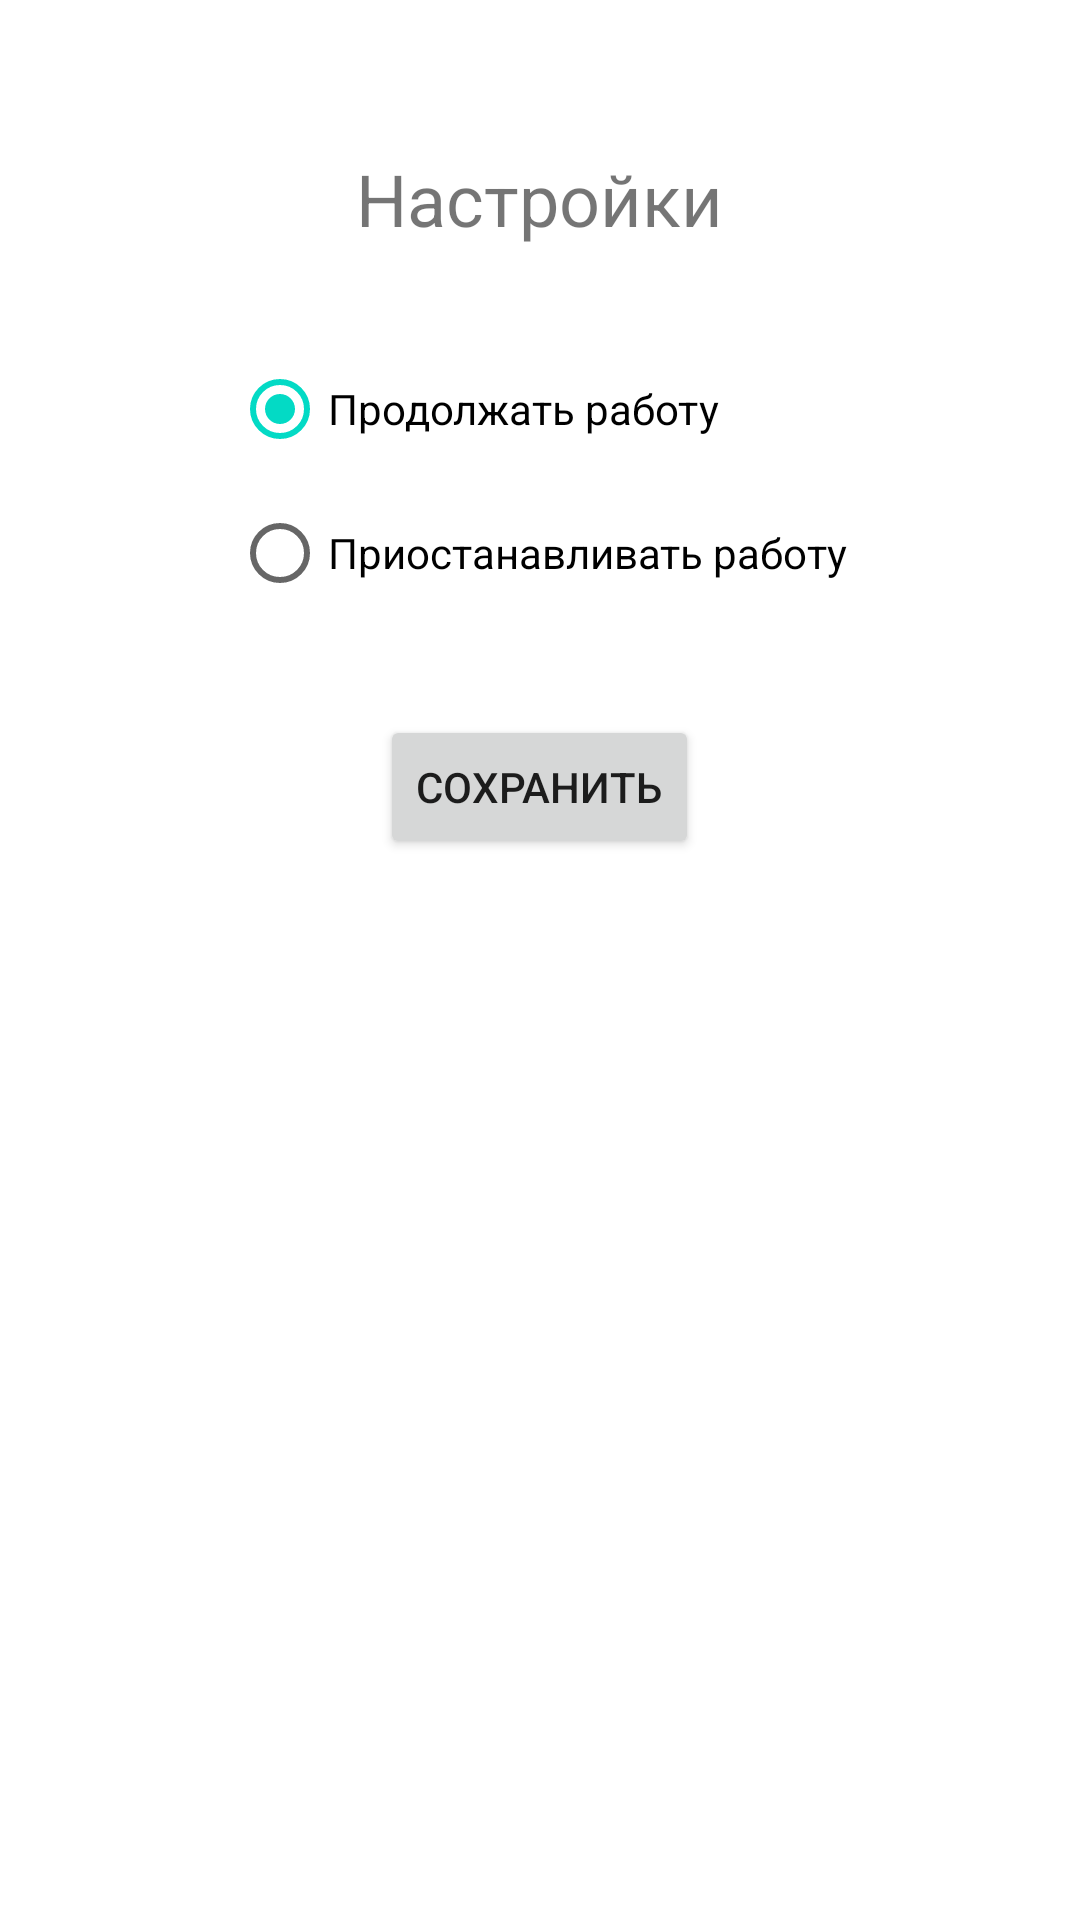

Write the Android layout XML for this screen, with the resource values it uses.
<!-- AndroidManifest.xml: application theme Theme.StopwatchApp -->
<!-- res/layout/activity_settings.xml -->
<?xml version="1.0" encoding="utf-8"?>
<RelativeLayout xmlns:android="http://schemas.android.com/apk/res/android"
    xmlns:tools="http://schemas.android.com/tools"
    android:layout_width="match_parent"
    android:layout_height="match_parent"
    tools:context=".SettingsActivity">

    <TextView
        android:id="@+id/tvSettingsHeader"
        android:layout_width="wrap_content"
        android:layout_height="wrap_content"
        android:text="Настройки"
        android:textSize="24sp"
        android:layout_centerHorizontal="true"
        android:layout_marginTop="50dp" />

    <RadioGroup
        android:id="@+id/radioGroup"
        android:layout_width="wrap_content"
        android:layout_height="wrap_content"
        android:layout_below="@id/tvSettingsHeader"
        android:layout_centerHorizontal="true"
        android:layout_marginTop="30dp">

        <RadioButton
            android:id="@+id/radioContinue"
            android:layout_width="wrap_content"
            android:layout_height="wrap_content"
            android:text="Продолжать работу"
            android:checked="true"/>

        <RadioButton
            android:id="@+id/radioPause"
            android:layout_width="wrap_content"
            android:layout_height="wrap_content"
            android:text="Приостанавливать работу" />
    </RadioGroup>

    <Button
        android:id="@+id/btnSaveSettings"
        android:layout_width="wrap_content"
        android:layout_height="wrap_content"
        android:text="Сохранить"
        android:layout_below="@id/radioGroup"
        android:layout_centerHorizontal="true"
        android:layout_marginTop="30dp" />
</RelativeLayout>
<!-- resources referenced by this layout -->
<resources>
  <style name="Theme.StopwatchApp" parent="Theme.MaterialComponents.DayNight.DarkActionBar">
          
          <item name="colorPrimary">@color/purple_500</item>
          <item name="colorPrimaryVariant">@color/purple_700</item>
          <item name="colorOnPrimary">@color/white</item>
          
          <item name="colorSecondary">@color/teal_200</item>
          <item name="colorSecondaryVariant">@color/teal_700</item>
          <item name="colorOnSecondary">@color/black</item>
          
          <item name="android:statusBarColor">?attr/colorPrimaryVariant</item>
          
      </style>
  <!-- not gathered from this repository: default colours our renderer supplied (Android Studio template values) -->
  <color name="purple_500">#FF6200EE</color>
  <color name="purple_700">#FF3700B3</color>
  <color name="teal_200">#FF03DAC5</color>
  <color name="teal_700">#FF018786</color>
  <color name="black">#FF000000</color>
  <color name="white">#FFFFFFFF</color>
</resources>
